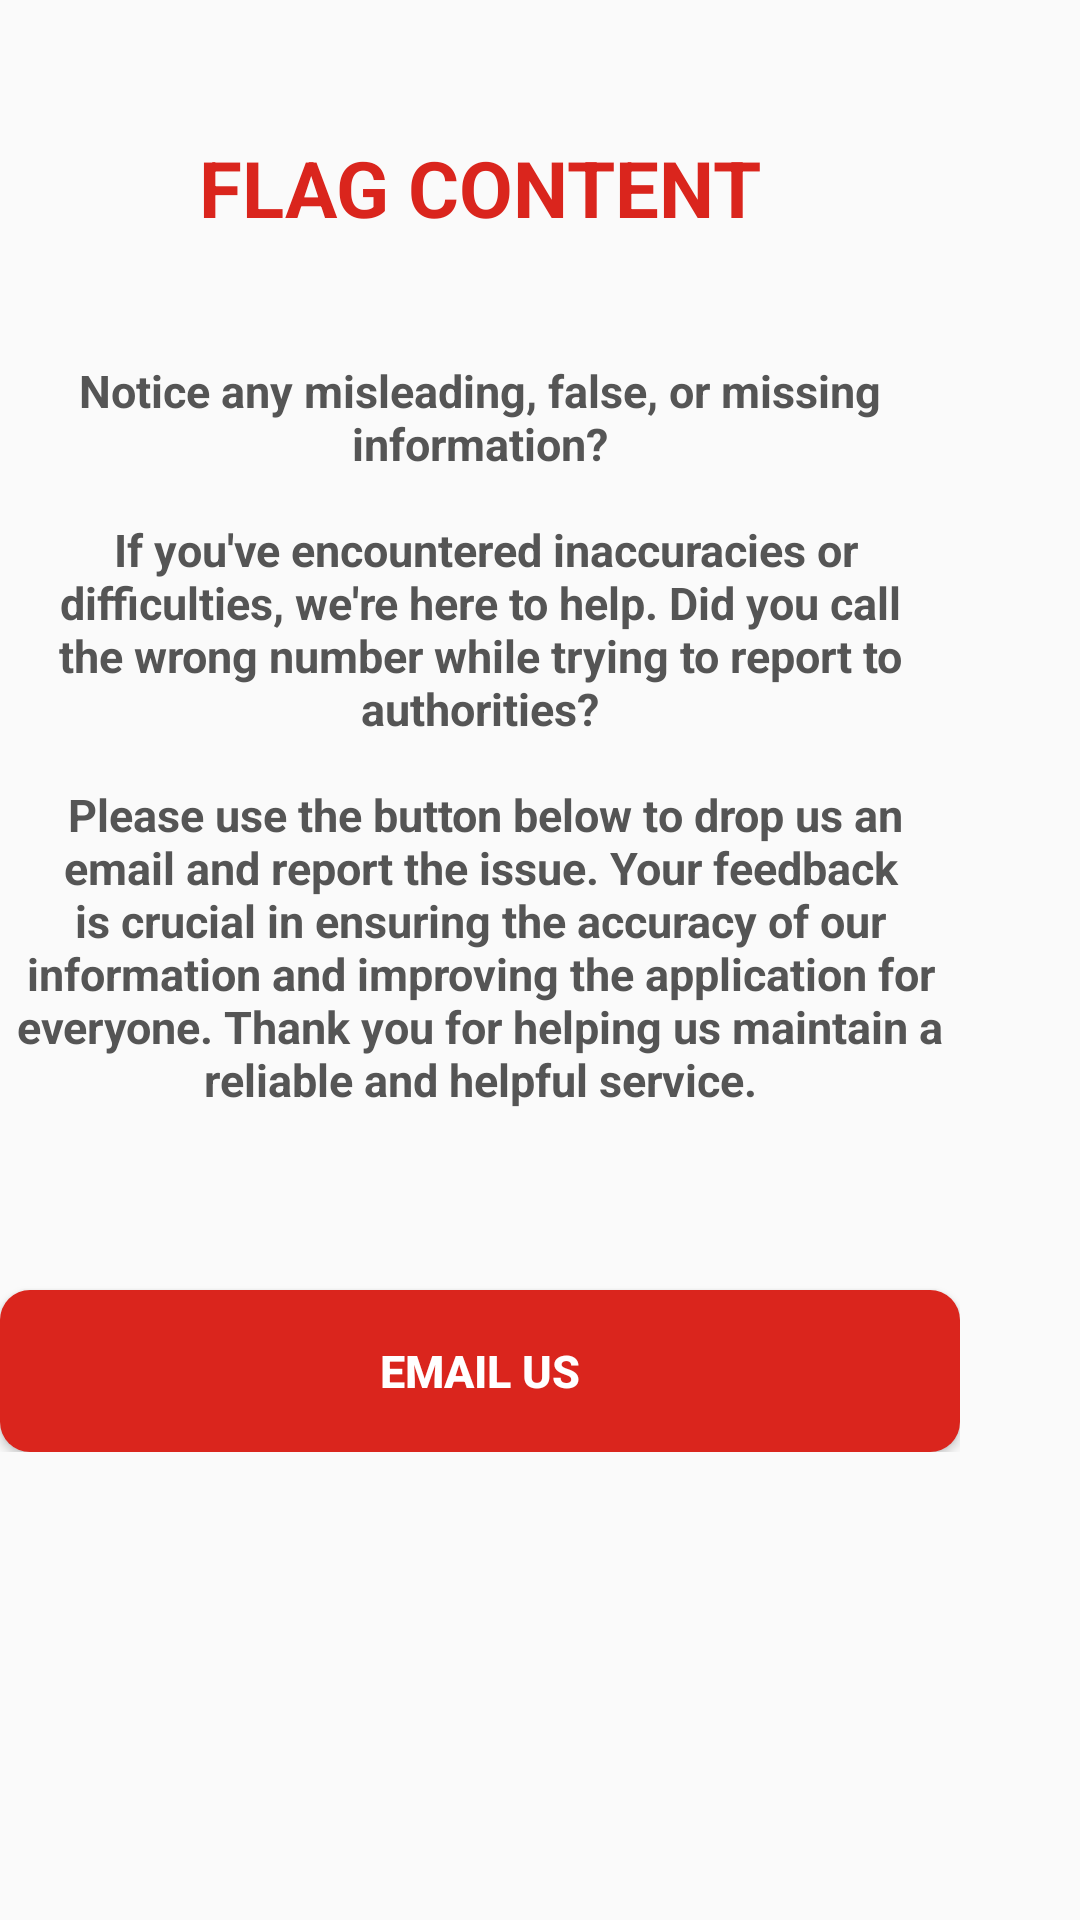

Layout XML and referenced resources for this Android screen:
<!-- AndroidManifest.xml: application theme Theme.Assignment -->
<!-- res/layout/fragment_flag_content.xml -->
<?xml version="1.0" encoding="utf-8"?>
<RelativeLayout
    xmlns:tools="http://schemas.android.com/tools"
    xmlns:android="http://schemas.android.com/apk/res/android"
    xmlns:app="http://schemas.android.com/apk/res-auto"
    android:layout_width="wrap_content"
    android:layout_height="wrap_content"
    android:paddingTop="25dp"
    android:layout_gravity="center"
    tools:context=".AccountInformation">


    <LinearLayout

        android:layout_width="320dp"
        android:layout_height="wrap_content"
        android:layout_gravity="center"
        android:orientation="vertical"
        android:paddingTop="20dp">

        <TextView
            android:layout_width="wrap_content"
            android:layout_height="wrap_content"
            android:layout_gravity="center_horizontal"
            android:text="FLAG CONTENT"
            android:textColor="@color/red_theme_color"
            android:textSize="26sp"
            android:textStyle="bold"
            android:layout_marginBottom="40dp"/>

        <TextView
            android:layout_width="match_parent"
            android:layout_height="wrap_content"
            android:layout_gravity="center_horizontal"
            android:layout_marginBottom="50dp"
            android:text="@string/flag_content_long_text"
            android:textAlignment="center"
            android:textColor="@color/gray_theme_color"
            android:textSize="15sp"
            android:textStyle="bold" />


        <Button
            android:id="@+id/reportFlagBtn"
            style="@style/RedButtonStyle"
            android:layout_width="match_parent"
            android:layout_height="54dp"
            android:layout_marginTop="10dp"
            android:text="Email Us" />


    </LinearLayout>

    <ProgressBar
        android:id="@+id/progressBar"
        android:layout_width="wrap_content"
        android:layout_height="wrap_content"
        android:layout_centerInParent="true"
        android:visibility="invisible" />

</RelativeLayout>
<!-- resources referenced by this layout -->
<resources>
  <color name="gray_theme_color">#555555</color>
  <color name="red_theme_color">#DA251D</color>
  <string name="flag_content_long_text">Notice any misleading, false, or missing information?\n\n If you\'ve encountered inaccuracies or difficulties, we\'re here to help. Did you call the wrong number while trying to report to authorities?\n\n Please use the button below to drop us an email and report the issue. Your feedback is crucial in ensuring the accuracy of our information and improving the application for everyone. Thank you for helping us maintain a reliable and helpful service.</string>
  <style name="RedButtonStyle" parent="Widget.AppCompat.Button">
          <item name="android:background">@drawable/red_button_background</item>
          <item name="android:textColor">@color/white</item>
          <item name="android:textStyle">bold</item>
          <item name="android:textSize">15sp</item>
          <item name="cardElevation">4dp</item>
  
      </style>
  <style name="Theme.Assignment" parent="Base.Theme.Assignment">
  
      </style>
  <!-- drawable red_button_background (drawable) -->
  <?xml version="1.0" encoding="utf-8"?>
  <shape xmlns:android="http://schemas.android.com/apk/res/android"
      android:shape="rectangle">
      <solid android:color="#DA251D" /> 
      <corners android:radius="10dp" /> 
  </shape>
  <color name="white">#FFFFFFFF</color>
  <style name="Base.Theme.Assignment" parent="Theme.AppCompat.Light.NoActionBar">
          
          
      </style>
</resources>
